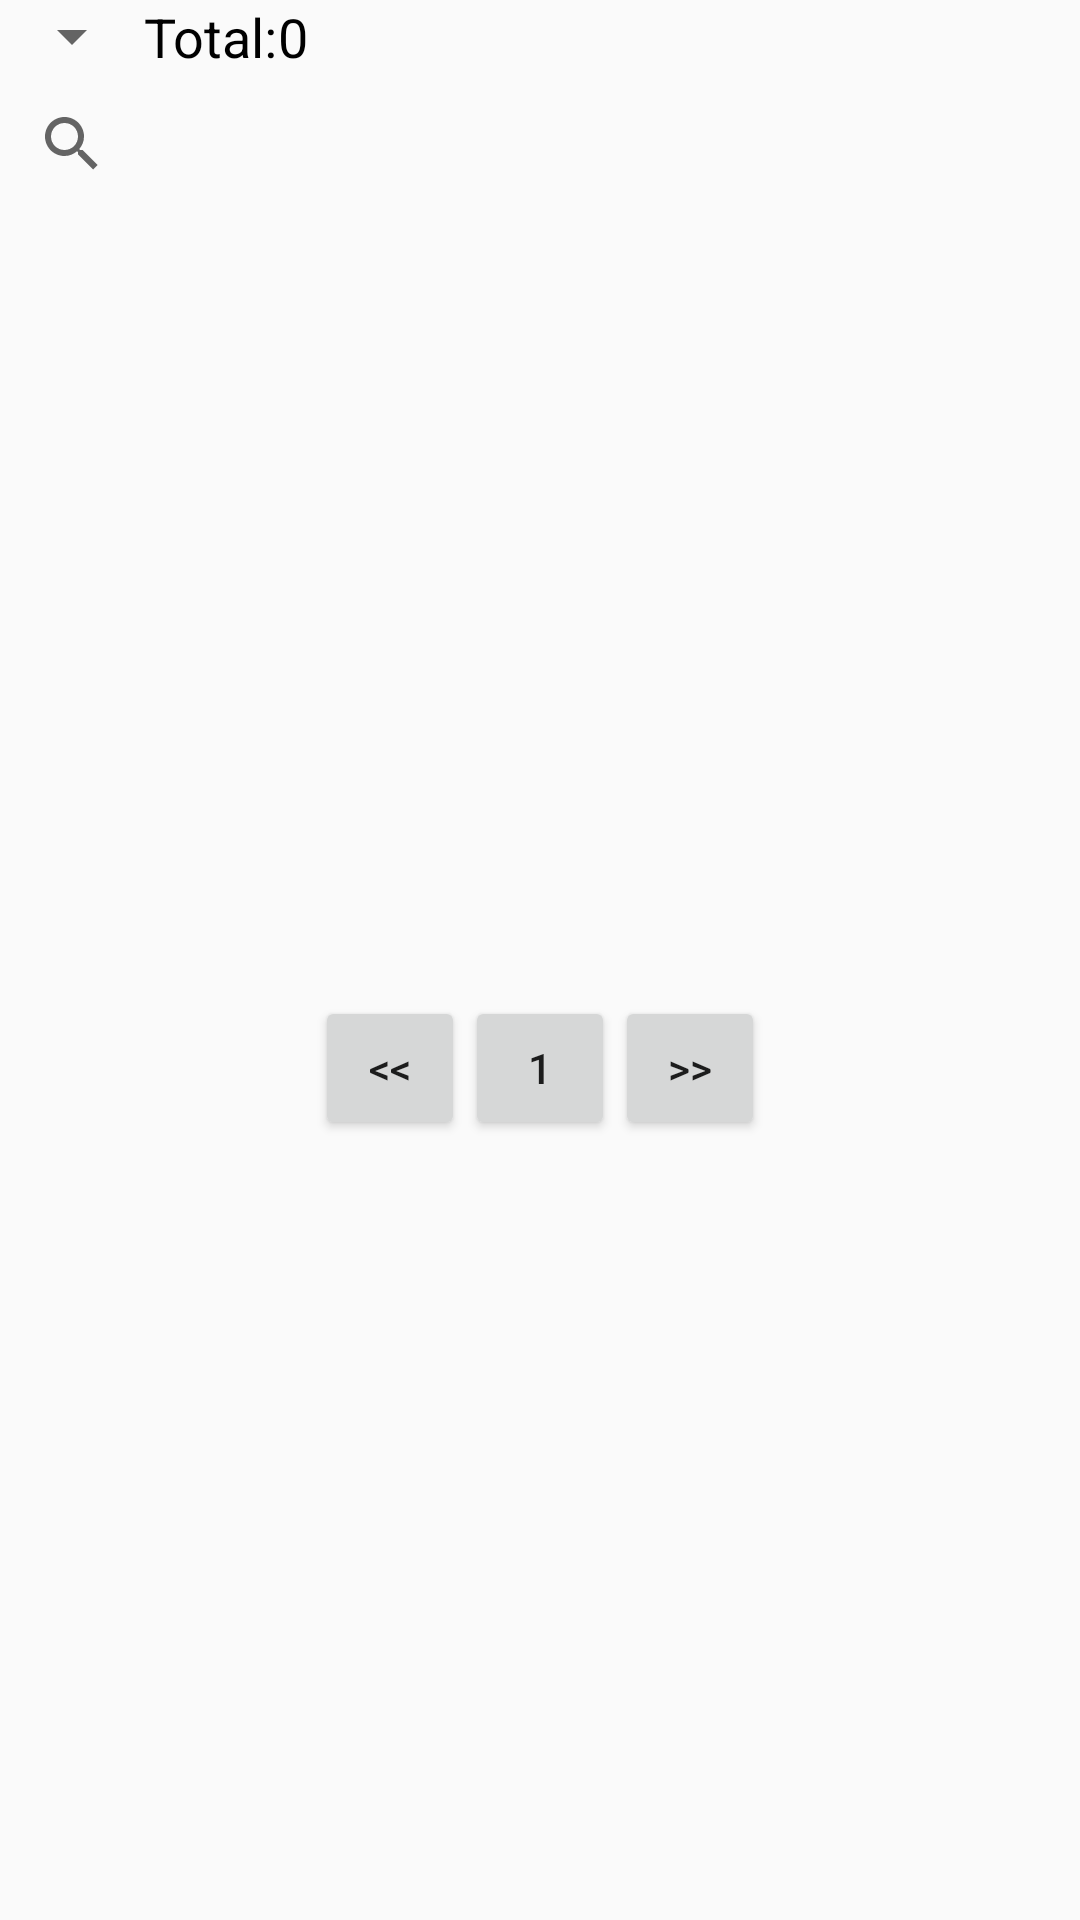

Here is an Android app screen rendered from its layout file. Give the layout XML and the strings, colors and styles it references.
<!-- AndroidManifest.xml: application theme Theme.AppCompat.Light.DarkActionBar -->
<!-- res/layout/search_view.xml -->
<?xml version="1.0" encoding="utf-8"?>
<androidx.constraintlayout.widget.ConstraintLayout xmlns:android="http://schemas.android.com/apk/res/android"
        xmlns:app="http://schemas.android.com/apk/res-auto"
        xmlns:tools="http://schemas.android.com/tools"
        android:layout_width="match_parent"
        android:layout_height="match_parent"
        android:layout_marginBottom="22dp"
        tools:context=".Activities.SearchActivity">

    <LinearLayout
            android:layout_width="match_parent"
            android:layout_height="wrap_content"
            android:orientation="vertical"
            app:layout_constraintBottom_toBottomOf="parent"
            app:layout_constraintTop_toBottomOf="@+id/search_view">

        <androidx.recyclerview.widget.RecyclerView
                android:id="@+id/recyclerGames"
                android:layout_width="match_parent"
                android:layout_height="wrap_content"
                android:scrollbars="vertical"
                app:layout_constraintTop_toBottomOf="@+id/search_view"/>

        <LinearLayout
                android:layout_width="match_parent"
                android:layout_height="wrap_content"
                android:gravity="center"
                android:orientation="horizontal"
                app:layout_constraintBottom_toBottomOf="parent"
                app:layout_constraintTop_toBottomOf="@id/recyclerGames">

            <Button
                    android:id="@+id/prev_search"
                    android:layout_width="50dp"
                    android:layout_height="wrap_content"
                    android:text="@string/prev" />

            <Button
                    android:id="@+id/currrentPage_search"
                    android:layout_width="50dp"
                    android:layout_height="wrap_content"
                    android:text="@string/one" />

            <Button
                    android:id="@+id/next_search"
                    android:layout_width="50dp"
                    android:layout_height="wrap_content"
                    android:text="@string/next" />
        </LinearLayout>
    </LinearLayout>


    <SearchView
            android:id="@+id/search_view"
            android:layout_width="match_parent"
            android:layout_height="wrap_content"
            android:clickable="true"
            android:focusable="true"
            android:queryHint="@string/game_name_search"
            app:layout_constraintLeft_toLeftOf="parent"
            app:layout_constraintTop_toBottomOf="@id/spinner" />

    <Spinner
            android:id="@+id/spinner"
            android:layout_width="wrap_content"
            android:layout_height="wrap_content"
            app:layout_constraintStart_toStartOf="parent"
            app:layout_constraintTop_toTopOf="parent" />

    <TextView
            android:id="@+id/txtTotal"
            android:layout_width="wrap_content"
            android:layout_height="wrap_content"
            android:text="@string/total_games"
            android:textColor="#000000"
            android:textSize="18sp"
            app:layout_constraintLeft_toRightOf="@id/spinner"
            app:layout_constraintTop_toTopOf="parent" />

    <TextView
            android:id="@+id/present_total"
            android:layout_width="wrap_content"
            android:layout_height="wrap_content"
            android:text="@string/zero_value"
            android:textColor="#000000"
            android:textSize="18sp"
            app:layout_constraintRight_toRightOf="parent"
            app:layout_constraintStart_toEndOf="@id/txtTotal"
            app:layout_constraintTop_toTopOf="parent" />

</androidx.constraintlayout.widget.ConstraintLayout>
<!-- resources referenced by this layout -->
<resources>
  <string name="game_name_search">Game Name</string>
  <string name="next" translatable="false">&gt;&gt;</string>
  <string name="one" translatable="false">1</string>
  <string name="prev" translatable="false">&lt;&lt;</string>
  <string name="total_games" translatable="false">Total:  </string>
  <string name="zero_value" translatable="false">0</string>
</resources>
